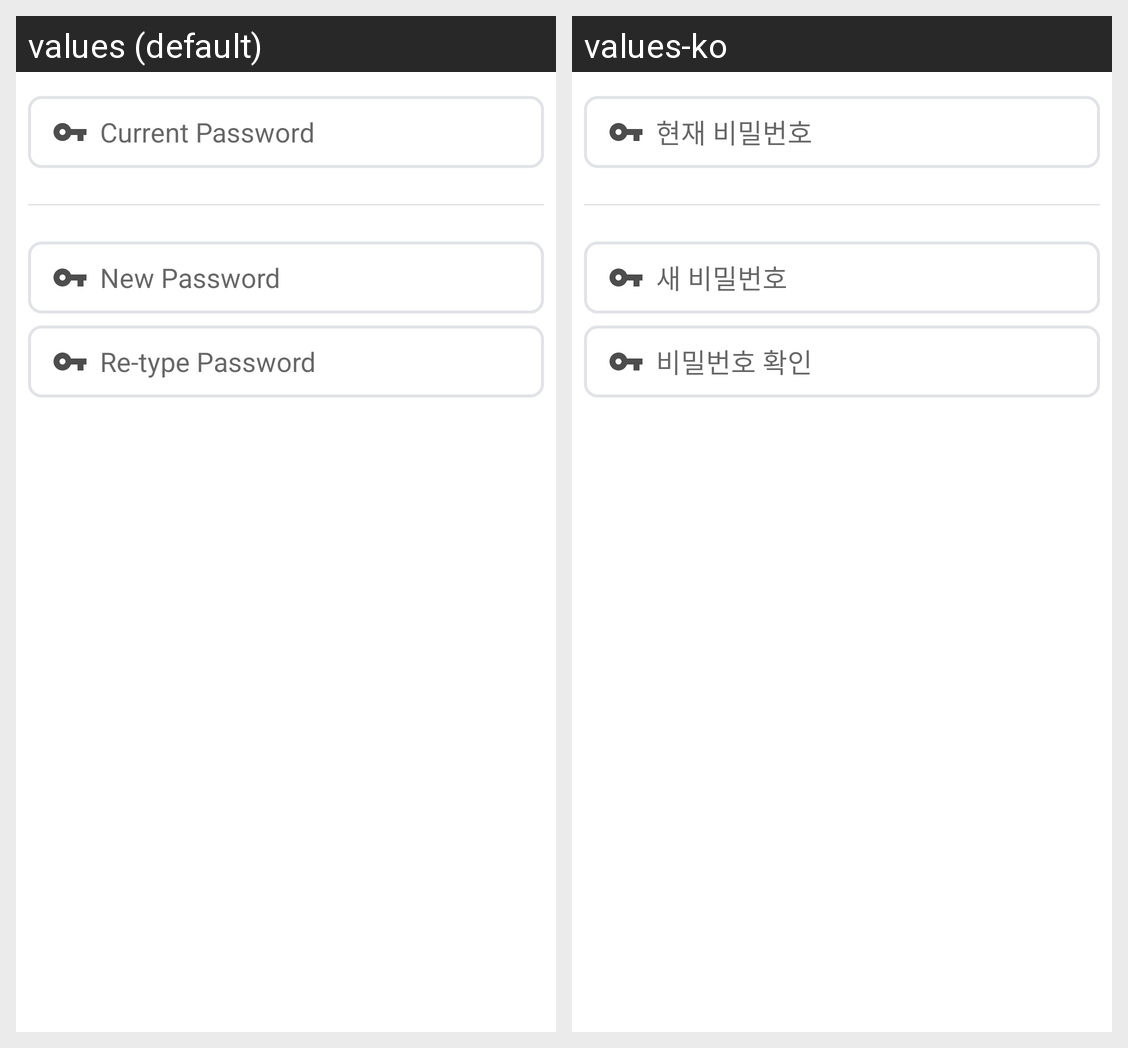

Here is an Android app screen in its default locale and in the app's own translations. Write out the translated-string differences for the strings that appear on this screen.
Android screen res/layout/layout_pw_change.xml rendered under 2 locales, left to right: values (default), values-ko. Device: Nexus 5 (rendered at 1080×1920; each locale shown at half size, 540×960, under a caption strip naming it); theme Theme.SmartPortfolio.
Strings drawn on this screen, with the default value and each locale's value (text and hints the layout hard-codes, and strings that could not be matched under every locale, appear in the picture but are not listed):

settings_admin_pw_current
  values: Current Password
  values-ko: 현재 비밀번호

settings_admin_pw_new
  values: New Password
  values-ko: 새 비밀번호

settings_admin_pw_check
  values: Re-type Password
  values-ko: 비밀번호 확인
